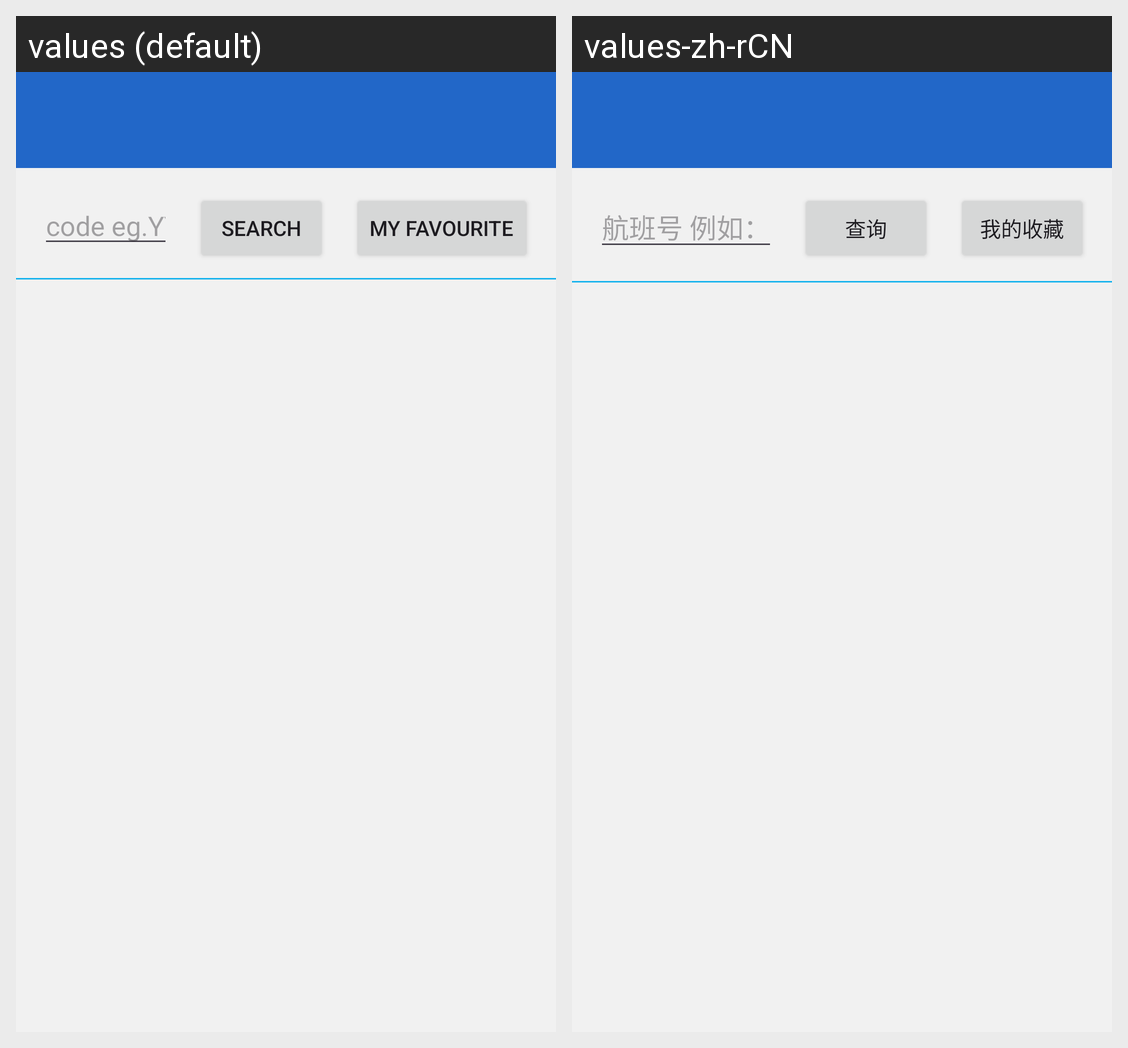

Here is an Android app screen in its default locale and in the app's own translations. Write out the translated-string differences for the strings that appear on this screen.
Android screen res/layout/activity_flight.xml rendered under 2 locales, left to right: values (default), values-zh-rCN. Device: Nexus 5 (rendered at 1080×1920; each locale shown at half size, 540×960, under a caption strip naming it); theme Theme.FinalProject.
Strings drawn on this screen, with the default value and each locale's value (text and hints the layout hard-codes, and strings that could not be matched under every locale, appear in the picture but are not listed):

airport_code_hint
  values: code eg.YYZ
  values-zh-rCN: 航班号 例如：YYZ

search
  values: search
  values-zh-rCN: 查询

myFavourite
  values: my favourite
  values-zh-rCN: 我的收藏
